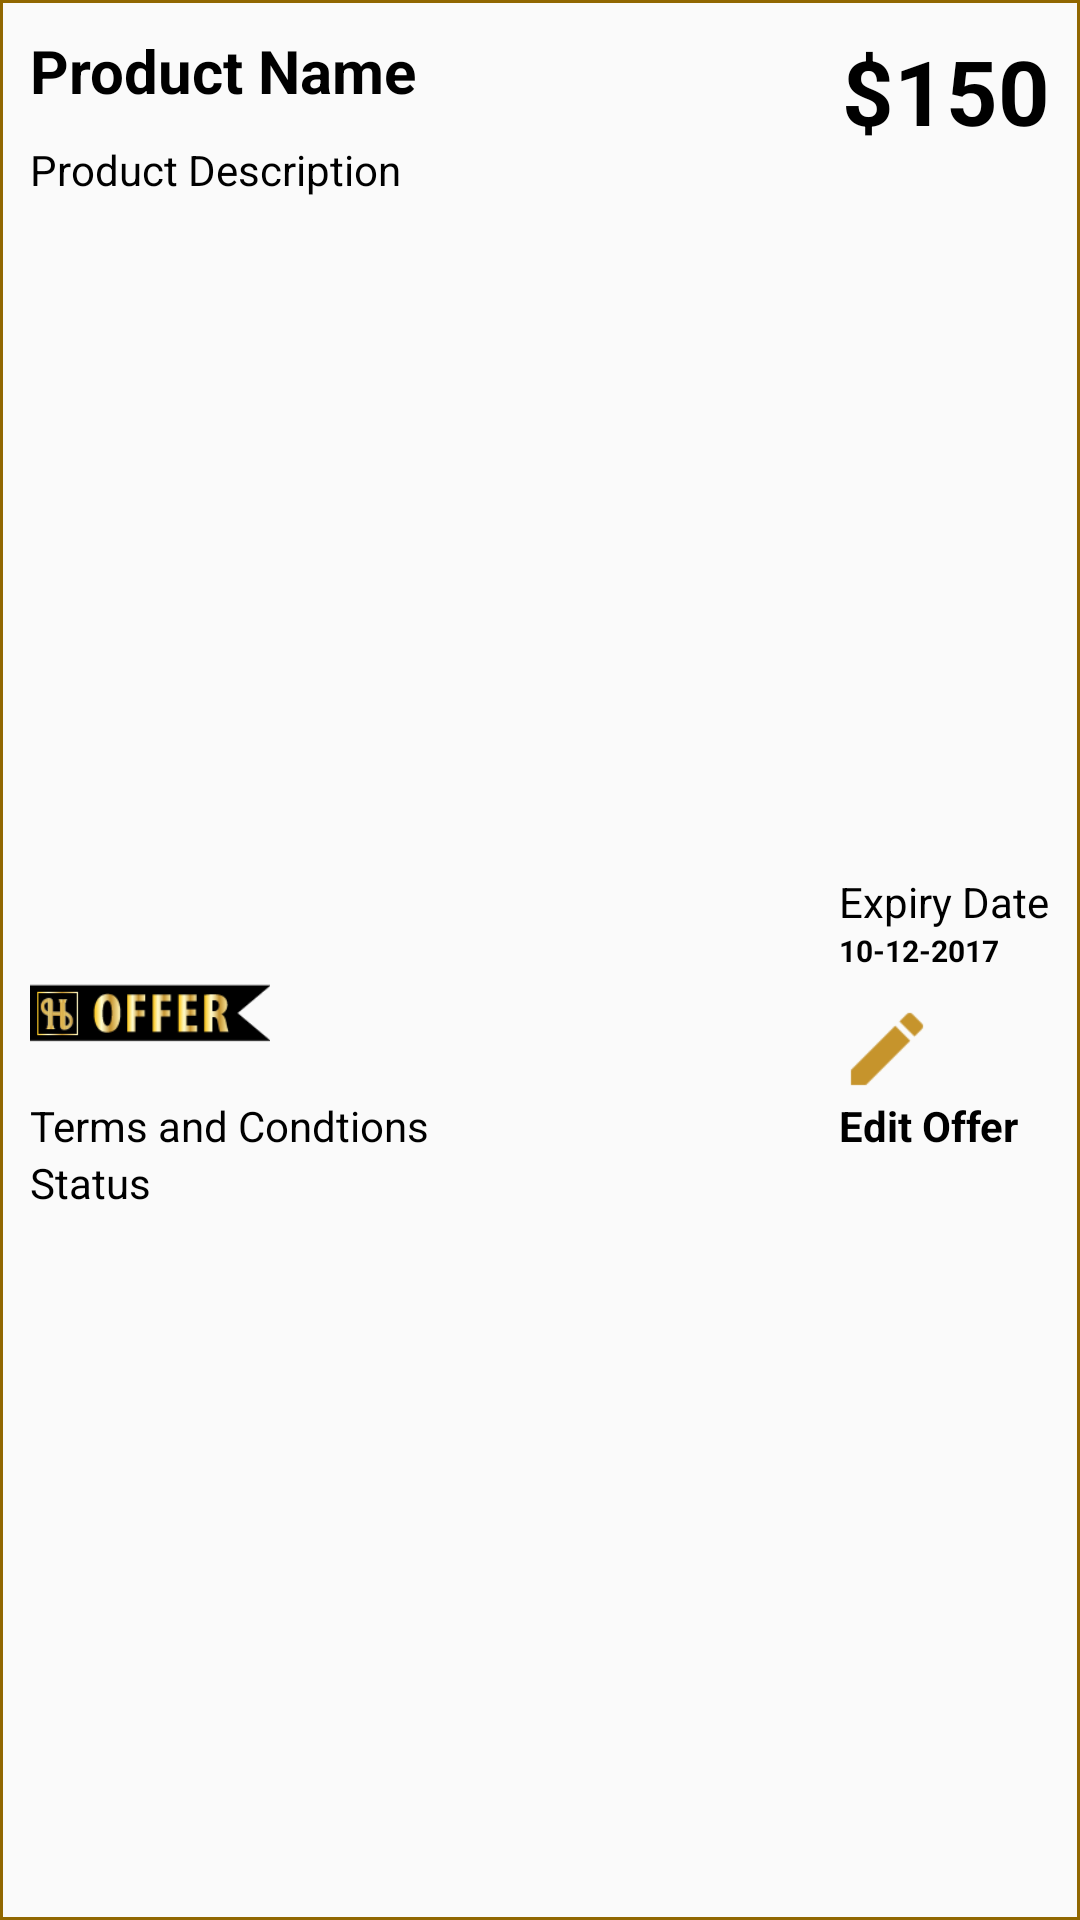

Reconstruct the res/layout file that produces this screen, plus the resources it refers to.
<!-- AndroidManifest.xml: application theme AppTheme -->
<!-- res/layout/offers_row.xml -->
<?xml version="1.0" encoding="utf-8"?>
<LinearLayout xmlns:android="http://schemas.android.com/apk/res/android"
    android:layout_width="match_parent"
    android:layout_height="wrap_content"
    android:background="@drawable/border"
    android:orientation="vertical">

    <RelativeLayout
        android:layout_width="match_parent"
        android:layout_height="wrap_content"
        android:padding="10dp"
        android:id="@+id/productlayout">

        <ImageView
            android:id="@+id/iv_productimage"
            android:layout_width="match_parent"
            android:layout_height="200dp"
            android:layout_alignParentLeft="true"
            android:layout_alignParentStart="true"
            android:layout_below="@+id/tv_productname"
            android:layout_marginTop="24dp"
            android:scaleType="fitCenter" />

        <TextView
            android:id="@+id/tv_productname"
            android:layout_width="wrap_content"
            android:layout_height="wrap_content"
            android:layout_alignParentLeft="true"
            android:layout_alignParentStart="true"
            android:layout_alignParentTop="true"
            android:paddingBottom="10dp"
            android:text="Product Name"
            android:textColor="@color/colorAccent"
            android:textSize="20dp"
            android:textStyle="bold" />


        <TextView
            android:id="@+id/tv_productprice"
            android:layout_width="wrap_content"
            android:layout_height="wrap_content"
            android:layout_alignParentEnd="true"
            android:layout_alignParentRight="true"
            android:layout_alignParentTop="true"
            android:paddingBottom="10dp"
            android:text="$150"
            android:textColor="@color/colorAccent"
            android:textSize="30dp"
            android:textStyle="bold" />

        <TextView
            android:id="@+id/tv_description"
            android:layout_width="wrap_content"
            android:layout_height="wrap_content"
            android:layout_alignParentLeft="true"
            android:layout_alignParentStart="true"
            android:layout_below="@+id/tv_productname"
            android:text="Product Description"
            android:textColor="@color/colorAccent" />

    </RelativeLayout>

    <RelativeLayout
        android:layout_width="match_parent"
        android:layout_height="wrap_content"
        android:padding="10dp">

        <ImageView
            android:id="@+id/iv_offer"
            android:layout_width="80dp"
            android:layout_height="wrap_content"
            android:layout_above="@+id/tv_status"
            android:layout_alignParentLeft="true"
            android:layout_alignParentTop="true"
            android:layout_alignParentStart="true"
            android:layout_below="@+id/tv_buyproduct"
            android:src="@drawable/offertags" />

        <ImageView
            android:id="@+id/iv_editoffer"
            android:layout_width="32dp"
            android:layout_height="32dp"
            android:layout_alignLeft="@+id/tv_expiry"
            android:layout_alignStart="@+id/tv_expiry"
            android:layout_below="@+id/tv_expiry"
            android:background="@drawable/ic_create_gold_24dp" />

        <TextView
            android:id="@+id/tv_editoffer"
            android:layout_width="wrap_content"
            android:layout_height="wrap_content"
            android:layout_alignLeft="@+id/iv_editoffer"
            android:layout_alignStart="@+id/iv_editoffer"
            android:layout_below="@+id/iv_editoffer"
            android:text="Edit Offer"
            android:textStyle="bold"
            android:textColor="@color/colorAccent" />


        <TextView
            android:id="@+id/tv_termsandcondition"
            android:layout_width="wrap_content"
            android:layout_height="wrap_content"
            android:layout_alignBaseline="@+id/tv_editoffer"
            android:layout_alignBottom="@+id/tv_editoffer"
            android:layout_alignParentLeft="true"
            android:layout_alignParentStart="true"
            android:text="Terms and Condtions"
            android:textColor="@color/colorAccent" />


        <TextView
            android:id="@+id/tv_status"
            android:layout_width="wrap_content"
            android:layout_height="wrap_content"
            android:layout_alignParentLeft="true"
            android:layout_alignParentStart="true"
            android:layout_below="@+id/tv_termsandcondition"
            android:text="Status"
            android:textColor="@color/colorAccent" />

        <TextView
            android:id="@+id/tv_buyproduct"
            android:layout_width="wrap_content"
            android:layout_height="wrap_content"
            android:layout_alignParentLeft="true"
            android:layout_alignParentStart="true"
            android:layout_below="@+id/tv_expiry"
            android:text="Buy Products in Shop Only"
            android:visibility="gone"
            android:textColor="@color/colorAccent" />

      

        <TextView
            android:id="@+id/tv_expirydate"
            android:layout_width="wrap_content"
            android:layout_height="wrap_content"
            android:layout_alignParentEnd="true"
            android:layout_alignParentRight="true"
            android:layout_alignParentTop="true"
            android:text="Expiry Date"
            android:textColor="@color/colorAccent" />

        <TextView
            android:id="@+id/tv_expiry"
            android:layout_width="wrap_content"
            android:layout_height="wrap_content"
            android:layout_alignLeft="@+id/tv_expirydate"
            android:layout_alignStart="@+id/tv_expirydate"
            android:layout_below="@+id/tv_expirydate"
            android:paddingBottom="10dp"
            android:text="10-12-2017"
            android:textColor="@color/colorAccent"
            android:textSize="10dp"
            android:textStyle="bold" />

    </RelativeLayout>

</LinearLayout>
<!-- resources referenced by this layout -->
<resources>
  <color name="colorAccent">#000000</color>
  <!-- drawable border (drawable-hdpi) -->
  <?xml version="1.0" encoding="utf-8"?>
  
  <shape xmlns:android="http://schemas.android.com/apk/res/android"
      android:shape="rectangle" >
  
      <solid android:color="#0000" />
  
      <stroke
          android:width="1dp"
          android:color="@color/colorPrimaryDark" />
  
  </shape>
  <!-- drawable ic_create_gold_24dp: png bitmap (drawable-hdpi, 298 bytes) -->
  <!-- drawable offertags: png bitmap (drawable-hdpi, 4043 bytes) -->
  <style name="AppTheme" parent="Theme.AppCompat.Light.NoActionBar">
          
          <item name="colorPrimary">@color/colorPrimary</item>
          <item name="colorPrimaryDark">@color/colorPrimaryDark</item>
          <item name="colorAccent">@color/colorAccent</item>
      </style>
  <color name="colorPrimaryDark">#916700</color>
  <color name="colorPrimary">#c6942c</color>
</resources>
